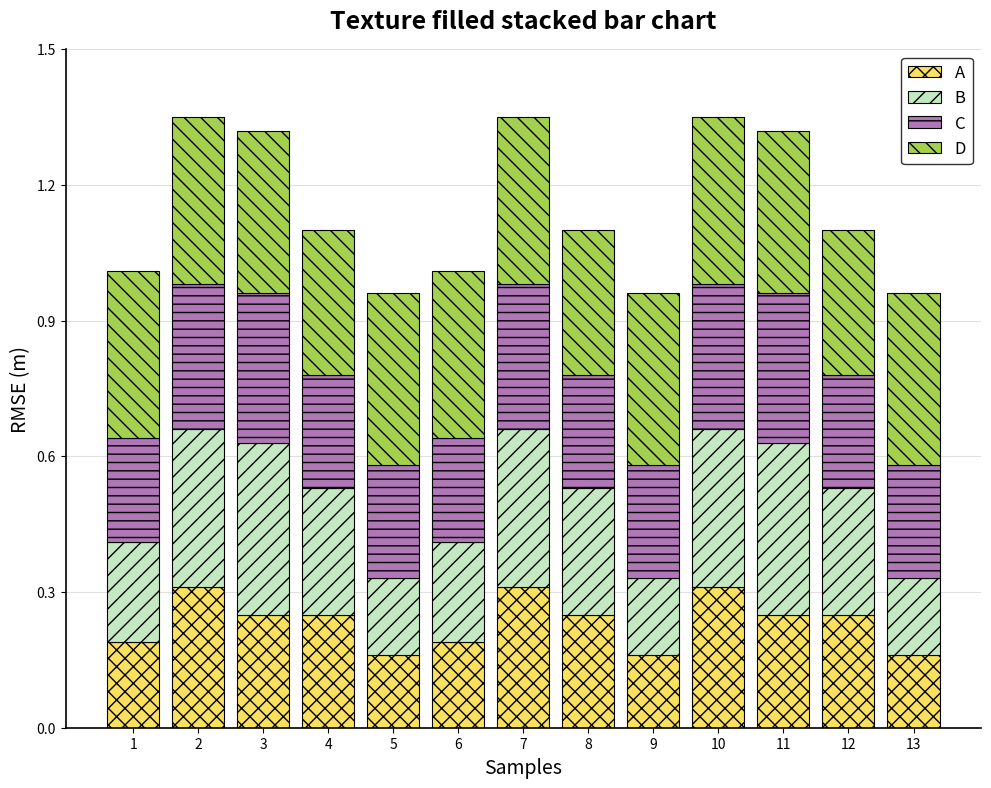

Python code for this plot:
import matplotlib.pyplot as plt
import numpy as np

# 1. 准备数据 (13个样本, 4个类别)
samples = np.arange(1, 14)
# 模拟数据：A, B, C, D 四组的高度
data_A = np.array([0.19, 0.31, 0.25, 0.25, 0.16, 0.19, 0.31, 0.25, 0.16, 0.31, 0.25, 0.25, 0.16])
data_B = np.array([0.22, 0.35, 0.38, 0.28, 0.17, 0.22, 0.35, 0.28, 0.17, 0.35, 0.38, 0.28, 0.17])
data_C = np.array([0.23, 0.32, 0.33, 0.25, 0.25, 0.23, 0.32, 0.25, 0.25, 0.32, 0.33, 0.25, 0.25])
data_D = np.array([0.37, 0.37, 0.36, 0.32, 0.38, 0.37, 0.37, 0.32, 0.38, 0.37, 0.36, 0.32, 0.38])

labels = ['A', 'B', 'C', 'D']
# 对应颜色 (黄色, 浅绿, 紫色, 嫩绿)
colors = ['#f9e05e', '#c4e8c1', '#af77b5', '#a3d14f']
# 对应纹理 (关键点)
# 'xx': 小网格, '//': 右斜线, '--': 水平线, '\\\\': 左斜线
hatches = ['xx', '//', '--', '\\\\']

# 2. 计算堆叠位置
bottom_B = data_A
bottom_C = data_A + data_B
bottom_D = data_A + data_B + data_C

# 3. 开始绘图
fig, ax = plt.subplots(figsize=(10, 8), dpi=150)

# 依次绘制每一层，通过 hatch 参数添加纹理
# edgecolor 必须设为黑色或深色，纹理才清晰
ax.bar(samples, data_A, label='A', color=colors[0], hatch=hatches[0], edgecolor='black', linewidth=0.8)
ax.bar(samples, data_B, bottom=bottom_B, label='B', color=colors[1], hatch=hatches[1], edgecolor='black', linewidth=0.8)
ax.bar(samples, data_C, bottom=bottom_C, label='C', color=colors[2], hatch=hatches[2], edgecolor='black', linewidth=0.8)
ax.bar(samples, data_D, bottom=bottom_D, label='D', color=colors[3], hatch=hatches[3], edgecolor='black', linewidth=0.8)

# 4. 图表美化
ax.set_title('Texture filled stacked bar chart', fontsize=18, fontweight='bold', pad=15)
ax.set_xlabel('Samples', fontsize=14)
ax.set_ylabel('RMSE (m)', fontsize=14)

# 坐标轴刻度设置
ax.set_ylim(0, 1.5)
ax.set_xticks(samples)
ax.set_yticks(np.arange(0, 1.6, 0.3))

# 网格线：仅水平，淡灰色，置于底层
ax.yaxis.grid(True, linestyle='-', color='#e0e0e0', zorder=0)
ax.set_axisbelow(True)

# 隐藏上方和右侧边框
ax.spines['top'].set_visible(False)
ax.spines['right'].set_visible(False)
ax.spines['left'].set_linewidth(1.2)
ax.spines['bottom'].set_linewidth(1.2)

# 5. 图例设置 (包含纹理展示)
ax.legend(loc='upper right', frameon=True, edgecolor='black', fontsize=12)

# 6. 调整布局并保存
plt.tight_layout()
# plt.savefig('texture_stacked_bar.png', dpi=300)
plt.show()
